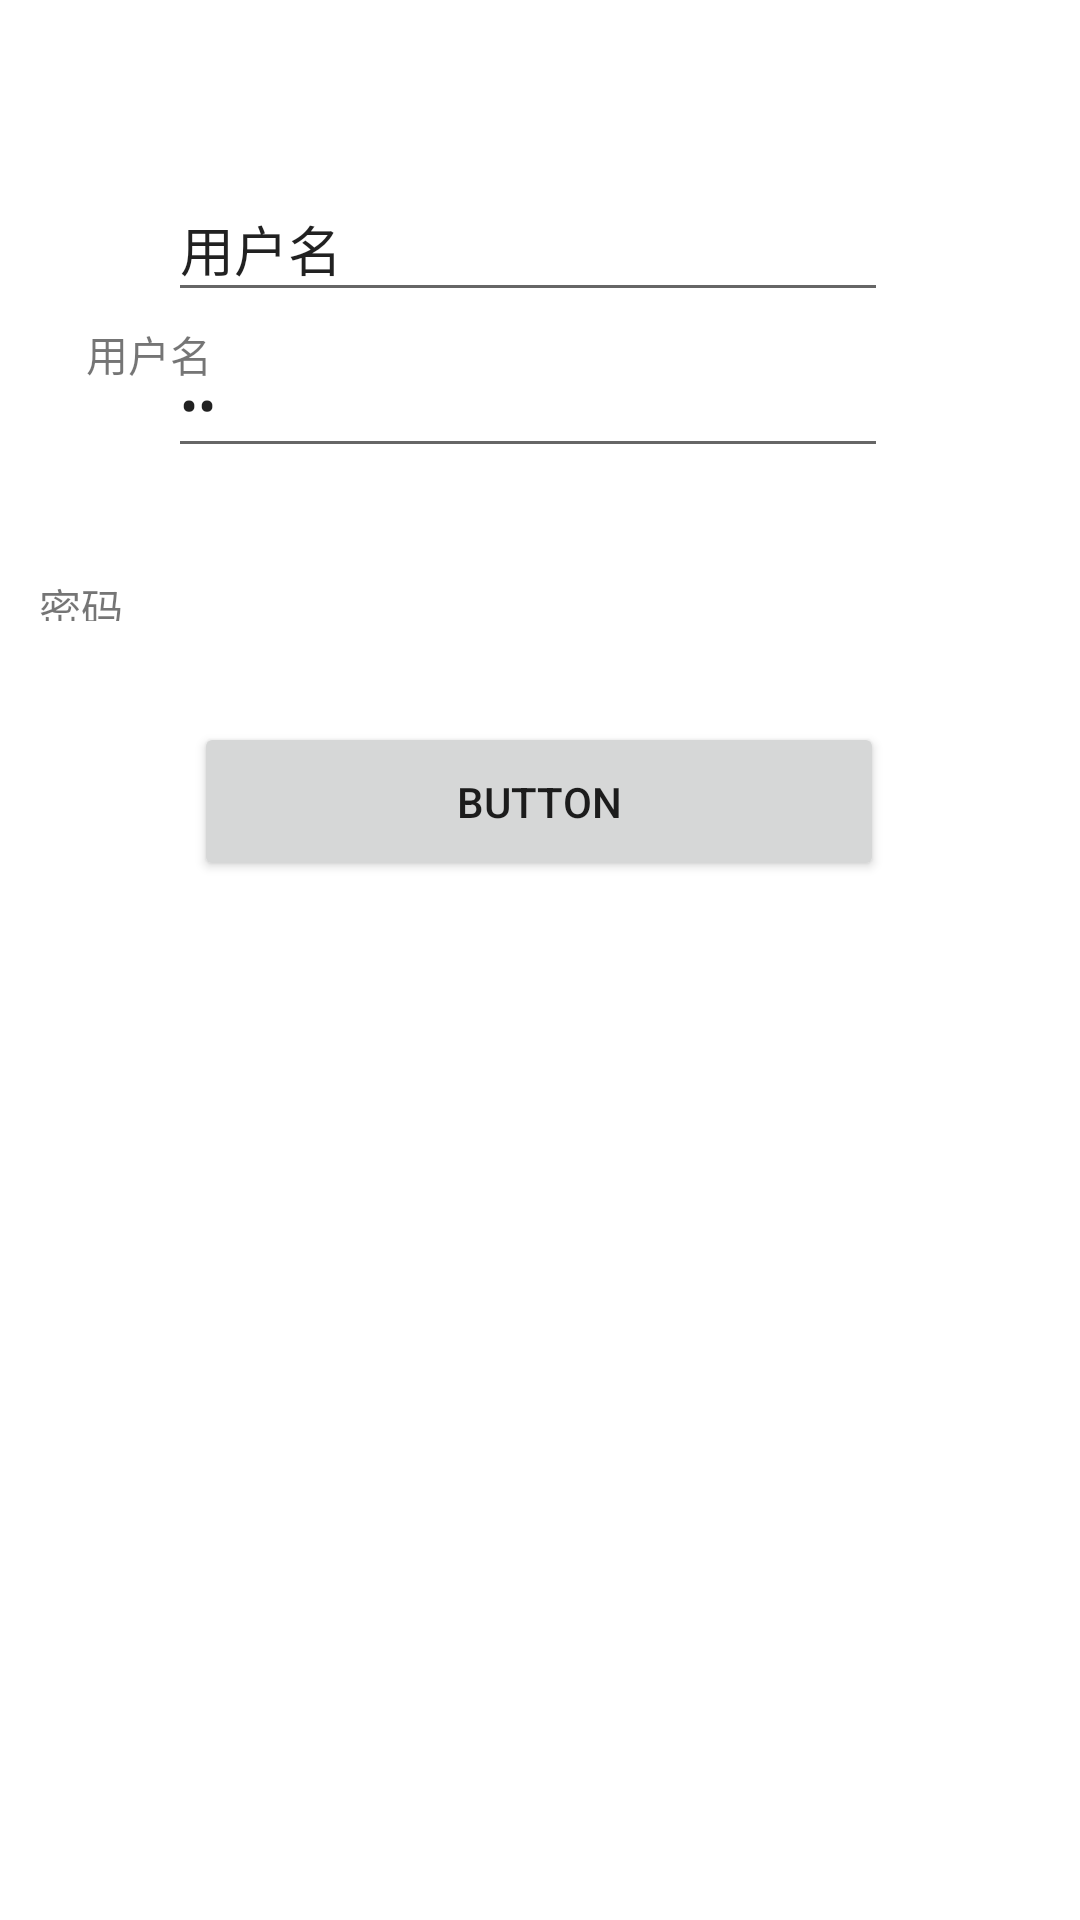

This screen was rendered from an Android layout file. Write that file and the resources it references.
<!-- AndroidManifest.xml: application theme Theme.Helpform -->
<!-- res/layout/activity_login.xml -->
<?xml version="1.0" encoding="utf-8"?>
<androidx.constraintlayout.widget.ConstraintLayout xmlns:android="http://schemas.android.com/apk/res/android"
    xmlns:app="http://schemas.android.com/apk/res-auto"
    xmlns:tools="http://schemas.android.com/tools"
    android:layout_width="match_parent"
    android:layout_height="match_parent">

    <EditText
        android:id="@+id/editText_Password"
        android:layout_width="240dp"
        android:layout_height="45dp"
        android:layout_marginEnd="64dp"
        android:layout_marginBottom="484dp"
        android:ems="10"
        android:inputType="textPassword"
        android:text="@string/login_password"
        app:layout_constraintBottom_toBottomOf="parent"
        app:layout_constraintEnd_toEndOf="parent" />

    <EditText
        android:id="@+id/editText_Username"
        android:layout_width="240dp"
        android:layout_height="45dp"
        android:layout_marginTop="48dp"
        android:layout_marginEnd="64dp"
        android:ems="10"
        android:inputType="textPersonName"
        android:text="@string/login_username"
        app:layout_constraintBottom_toTopOf="@+id/editText_Password"
        app:layout_constraintEnd_toEndOf="parent"
        app:layout_constraintHorizontal_bias="1.0"
        app:layout_constraintStart_toEndOf="@+id/textView_username"
        app:layout_constraintTop_toTopOf="parent"
        app:layout_constraintVertical_bias="0.605" />

    <Button
        android:id="@+id/button_login"
        android:layout_width="230dp"
        android:layout_height="53dp"
        android:text="Button"
        app:layout_constraintBottom_toBottomOf="parent"
        app:layout_constraintEnd_toEndOf="parent"
        app:layout_constraintHorizontal_bias="0.497"
        app:layout_constraintStart_toStartOf="parent"
        app:layout_constraintTop_toTopOf="parent"
        app:layout_constraintVertical_bias="0.41" />

    <TextView
        android:id="@+id/textView_username"
        android:layout_width="wrap_content"
        android:layout_height="wrap_content"
        android:text="@string/login_username"
        app:layout_constraintBottom_toTopOf="@+id/textView_password"
        app:layout_constraintEnd_toEndOf="parent"
        app:layout_constraintHorizontal_bias="0.09"
        app:layout_constraintStart_toStartOf="parent"
        app:layout_constraintTop_toTopOf="parent"
        app:layout_constraintVertical_bias="0.628" />

    <TextView
        android:id="@+id/textView_password"
        android:layout_width="54dp"
        android:layout_height="15dp"
        android:layout_marginStart="20dp"
        android:text="@string/login_password"
        app:layout_constraintBottom_toBottomOf="parent"
        app:layout_constraintEnd_toStartOf="@+id/editText_Password"
        app:layout_constraintHorizontal_bias="0.393"
        app:layout_constraintStart_toStartOf="parent"
        app:layout_constraintTop_toTopOf="parent"
        app:layout_constraintVertical_bias="0.307" />
</androidx.constraintlayout.widget.ConstraintLayout>
<!-- resources referenced by this layout -->
<resources>
  <string name="login_password">密码</string>
  <string name="login_username">用户名</string>
  <style name="Theme.Helpform" parent="Theme.MaterialComponents.DayNight.DarkActionBar">
          
          <item name="colorPrimary">@color/purple_500</item>
          <item name="colorPrimaryVariant">@color/purple_700</item>
          <item name="colorOnPrimary">@color/white</item>
          
          <item name="colorSecondary">@color/teal_200</item>
          <item name="colorSecondaryVariant">@color/teal_700</item>
          <item name="colorOnSecondary">@color/black</item>
          
          <item name="android:statusBarColor" tools:targetApi="l">?attr/colorPrimaryVariant</item>
          
      </style>
  <!-- not gathered from this repository: default colours our renderer supplied (Android Studio template values) -->
  <color name="purple_500">#FF6200EE</color>
  <color name="purple_700">#FF3700B3</color>
  <color name="teal_200">#FF03DAC5</color>
  <color name="teal_700">#FF018786</color>
  <color name="black">#FF000000</color>
  <color name="white">#FFFFFFFF</color>
</resources>
